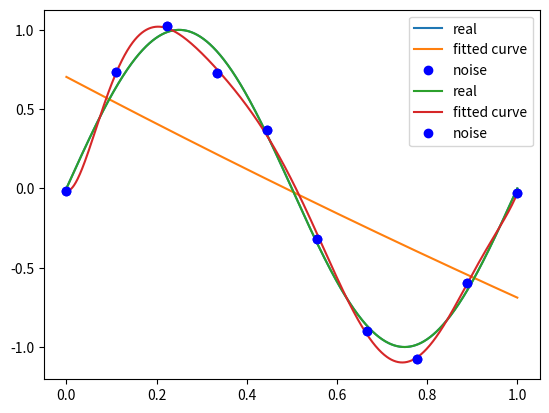

Source code (Python):
# import numpy as np
# import matplotlib.pyplot as plt
# import scipy.optimize as opt
# def func(x):
#   return np.sin(2*np.pi*x)
# x = np.linspace(0, 1, 10)
# y = func(x)
# xi = np.linspace(0, 1, 30)
import random

# #多项式
# def fit_func(p,x):
#     """
#     eg:p = np.poly1d([2,3,5,7])
# 　　　print(p)==>>2x3 + 3x2 + 5x + 7
#     """
#     f = np.poly1d(p)
#     return f(x)



# #残差
# def residuals_func(p, x, y):
#     ret = fit_func(p, x) - y
#     return ret


# def fitting(M=0):
#     """
#     n 为 多项式的次数
#     """    
#     # 随机初始化多项式参数
#     #numpy.random.rand(d0)的随机样本位于[0, 1)之间。d0表示返回多少个
#     p_init = np.random.rand(M+1) #生成M+1个随机数的列表
#     print(p_init)
#     # 最小二乘法
#     p_lsq = opt.leastsq(residuals_func, p_init, args=(x, y)) # 三个参数：误差函数、函数参数列表、数据点
#     print('Fitting Parameters:', p_lsq)
    
#     # 可视化
#     plt.plot(xi, func(xi), label='real')  #dui de
#     # plt.show()
#     plt.plot(xi, fit_func(p_lsq[0], xi), label='fitted curve')
#     # plt.show()
#     plt.plot(x, y, 'bo', label='noise')
#     # plt.show()
#     plt.legend()
#     plt.show()
#     return p_lsq
    
# # M=0
# p_lsq = fitting(M=4)

import numpy as np
import scipy as sp
from scipy.optimize import leastsq #最小二乘法
import matplotlib.pyplot as plt #可视化库
# %matplotlib inline
np.random

#目标函数
def real_func(x):
    return np.sin(2*np.pi*x)

#多项式
def fit_func(p,x):
    """
    eg:p = np.poly1d([2,3,5,7])   

　　　print(p)    ==>>2x3 + 3x2 + 5x + 7   
    """
    f = np.poly1d(p)
    return f(x)

#残差
def residuals_func(p, x, y):
    ret = fit_func(p, x) - y
    return ret
	
	
	
# 十个点
x = np.linspace(0, 1, 10)
x_points = np.linspace(0, 1, 1000)

# 加上正态分布噪音的目标函数的值
y_ = real_func(x)
y = [np.random.normal(0, 0.1)+y1 for y1 in y_]

def fitting(M=0):
    """
    n 为 多项式的次数
    """    
    # 随机初始化多项式参数
    #numpy.random.rand(d0)的随机样本位于[0, 1)之间。d0表示返回多少个
    p_init = np.random.rand(M+1) #生成M+1个随机数的列表
    # 最小二乘法
    p_lsq = leastsq(residuals_func, p_init, args=(x, y)) # 三个参数：误差函数、函数参数列表、数据点
    print('Fitting Parameters:', p_lsq[0])
    
    # 可视化
    plt.plot(x_points, real_func(x_points), label='real')
    plt.plot(x_points, fit_func(p_lsq[0], x_points), label='fitted curve')
    plt.plot(x, y, 'bo', label='noise')
    plt.legend()
    plt.show()
    return p_lsq
	
# M=0
p_lsq = fitting(M=2)

p_lsq_9 = fitting(M=8)